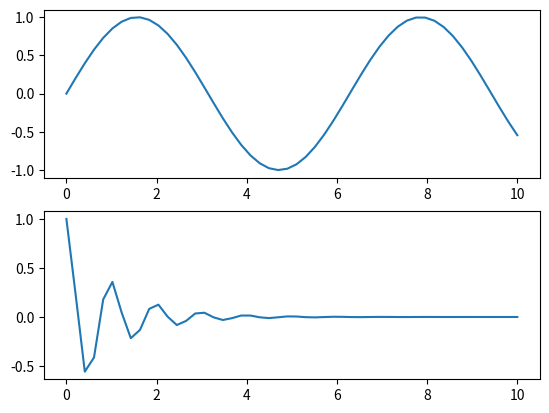

Source code (Python):
import numpy as np
import matplotlib.pyplot as plt

x1 = np.linspace(0.0,10.0)
y1 = np.sin(x1)

x2 = np.linspace(0.0,10.0)
y2 = np.cos(2*np.pi*x2)*np.exp(-x2)

plt.subplot(2,1,1)
plt.plot(x1,y1)
plt.subplot(2,1,2)
plt.plot(x2,y2)

plt.show()